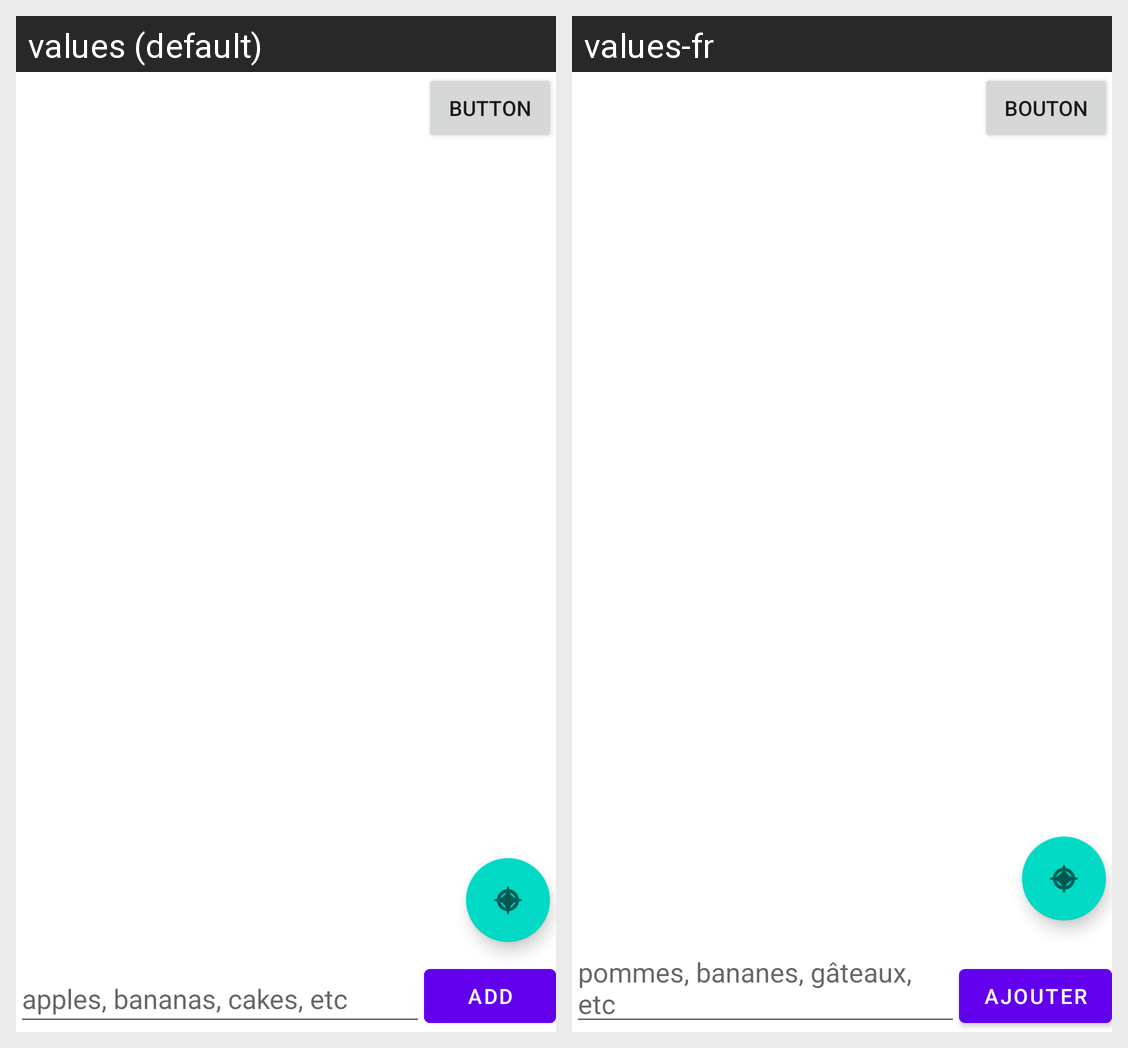

Translations of the strings shown on this Android screen, per locale in the grid:
Android screen res/layout/activity_main.xml rendered under 2 locales, left to right: values (default), values-fr. Device: Nexus 5 (rendered at 1080×1920; each locale shown at half size, 540×960, under a caption strip naming it); theme Theme.MaterialComponents.DayNight.NoActionBar.
Strings drawn on this screen, with the default value and each locale's value (text and hints the layout hard-codes, and strings that could not be matched under every locale, appear in the picture but are not listed):

add
  values: Add
  values-fr: Ajouter

apples_bananas_cakes_etc
  values: apples, bananas, cakes, etc
  values-fr: pommes, bananes, gâteaux, etc

button
  values: Button
  values-fr: Bouton
